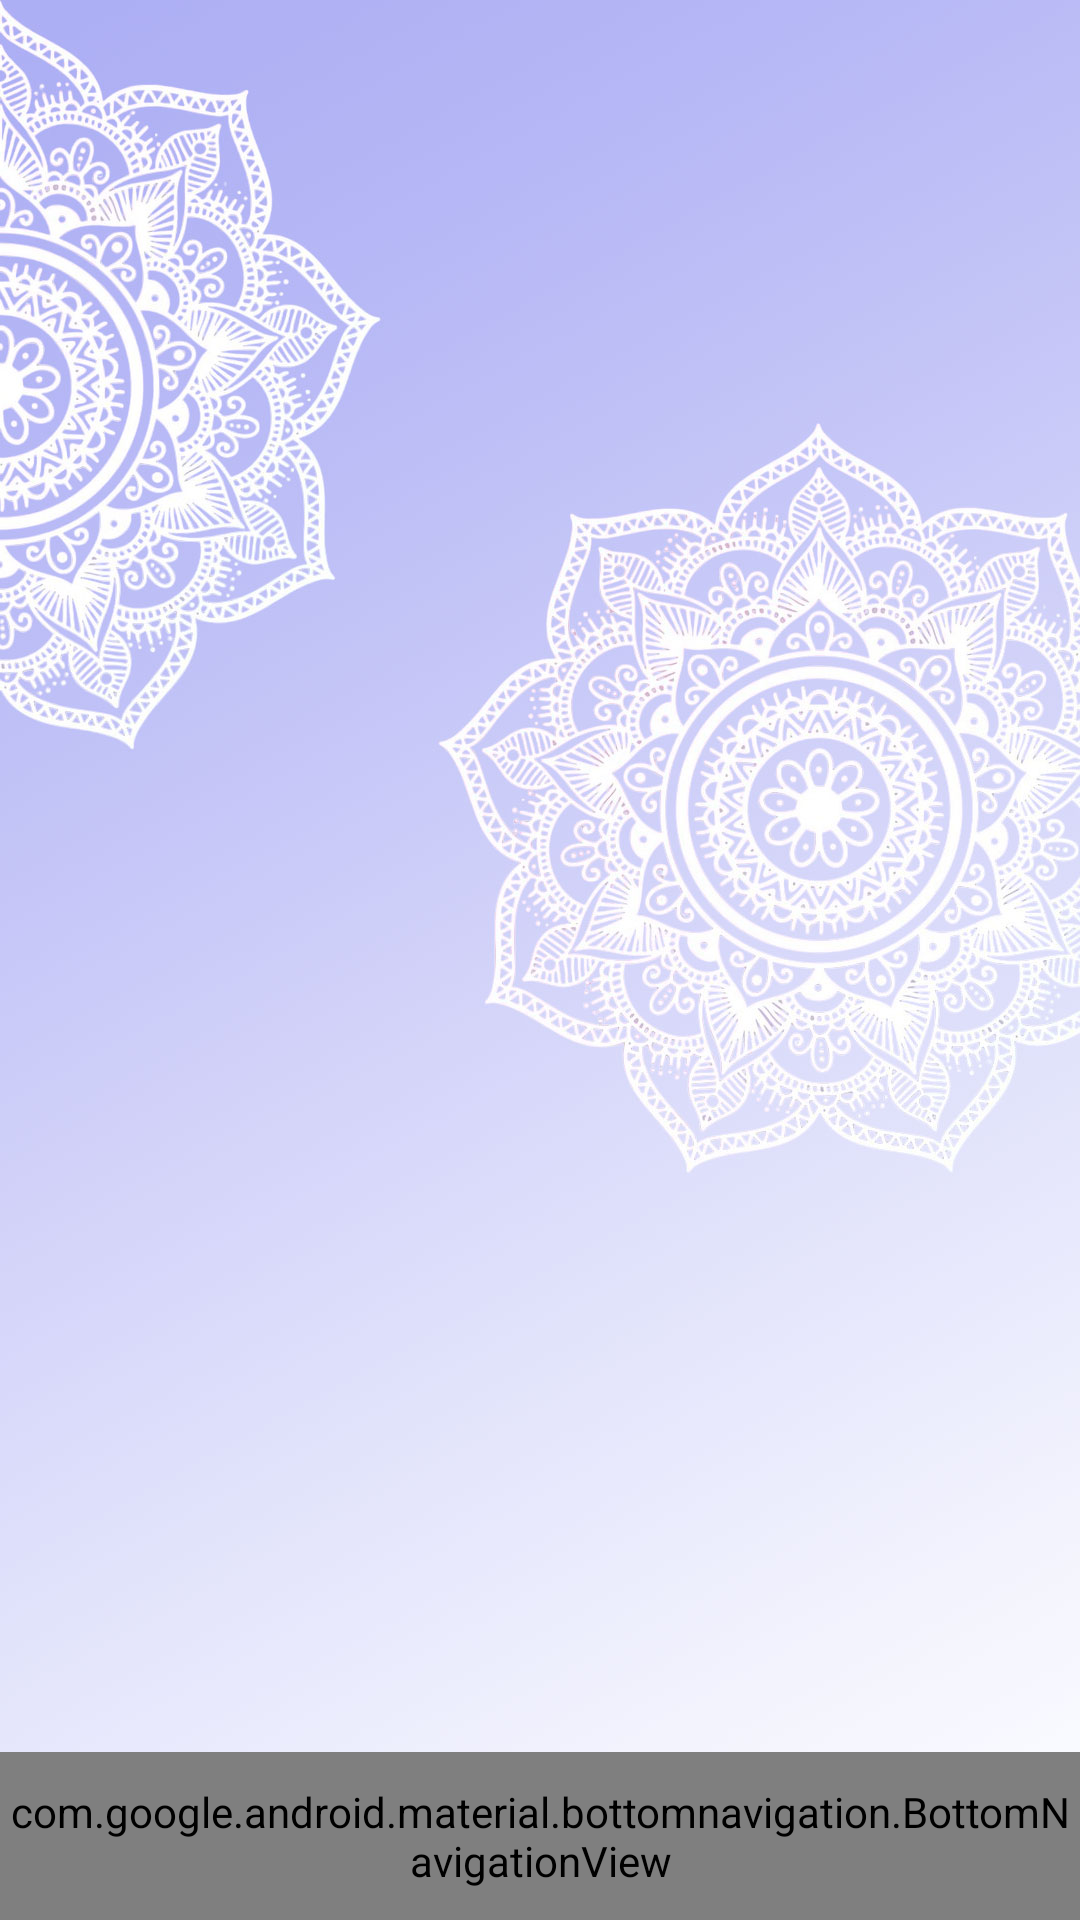

Write the Android layout XML for this screen, with the resource values it uses.
<!-- AndroidManifest.xml: application theme Theme.SmartDiary -->
<!-- res/layout/activity_home.xml -->
<?xml version="1.0" encoding="utf-8"?>
<LinearLayout
    xmlns:android="http://schemas.android.com/apk/res/android"
    xmlns:app="http://schemas.android.com/apk/res-auto"
    xmlns:tools="http://schemas.android.com/tools"
    android:layout_width="match_parent"
    android:layout_height="match_parent"
    android:gravity="center"
    android:orientation="vertical"
    android:background="@drawable/background"
    tools:context=".HomeActivity">

    <FrameLayout
        android:id="@+id/frame_layout"
        android:layout_width="match_parent"
        android:layout_height="match_parent"
        android:layout_weight="1"/>
    
    <com.google.android.material.bottomnavigation.BottomNavigationView
        android:id="@+id/bottomNavView"
        android:layout_width="match_parent"
        android:layout_height="56dp"
        app:menu="@menu/bottom_menu"
        app:itemPaddingBottom="2dp"/>

</LinearLayout>
<!-- resources referenced by this layout -->
<resources>
  <!-- drawable background: jpg bitmap (drawable, 190604 bytes) -->
  <style name="Theme.SmartDiary" parent="Base.Theme.SmartDiary" />
  <style name="Base.Theme.SmartDiary" parent="Theme.Material3.DayNight.NoActionBar">
          
          
      </style>
</resources>
